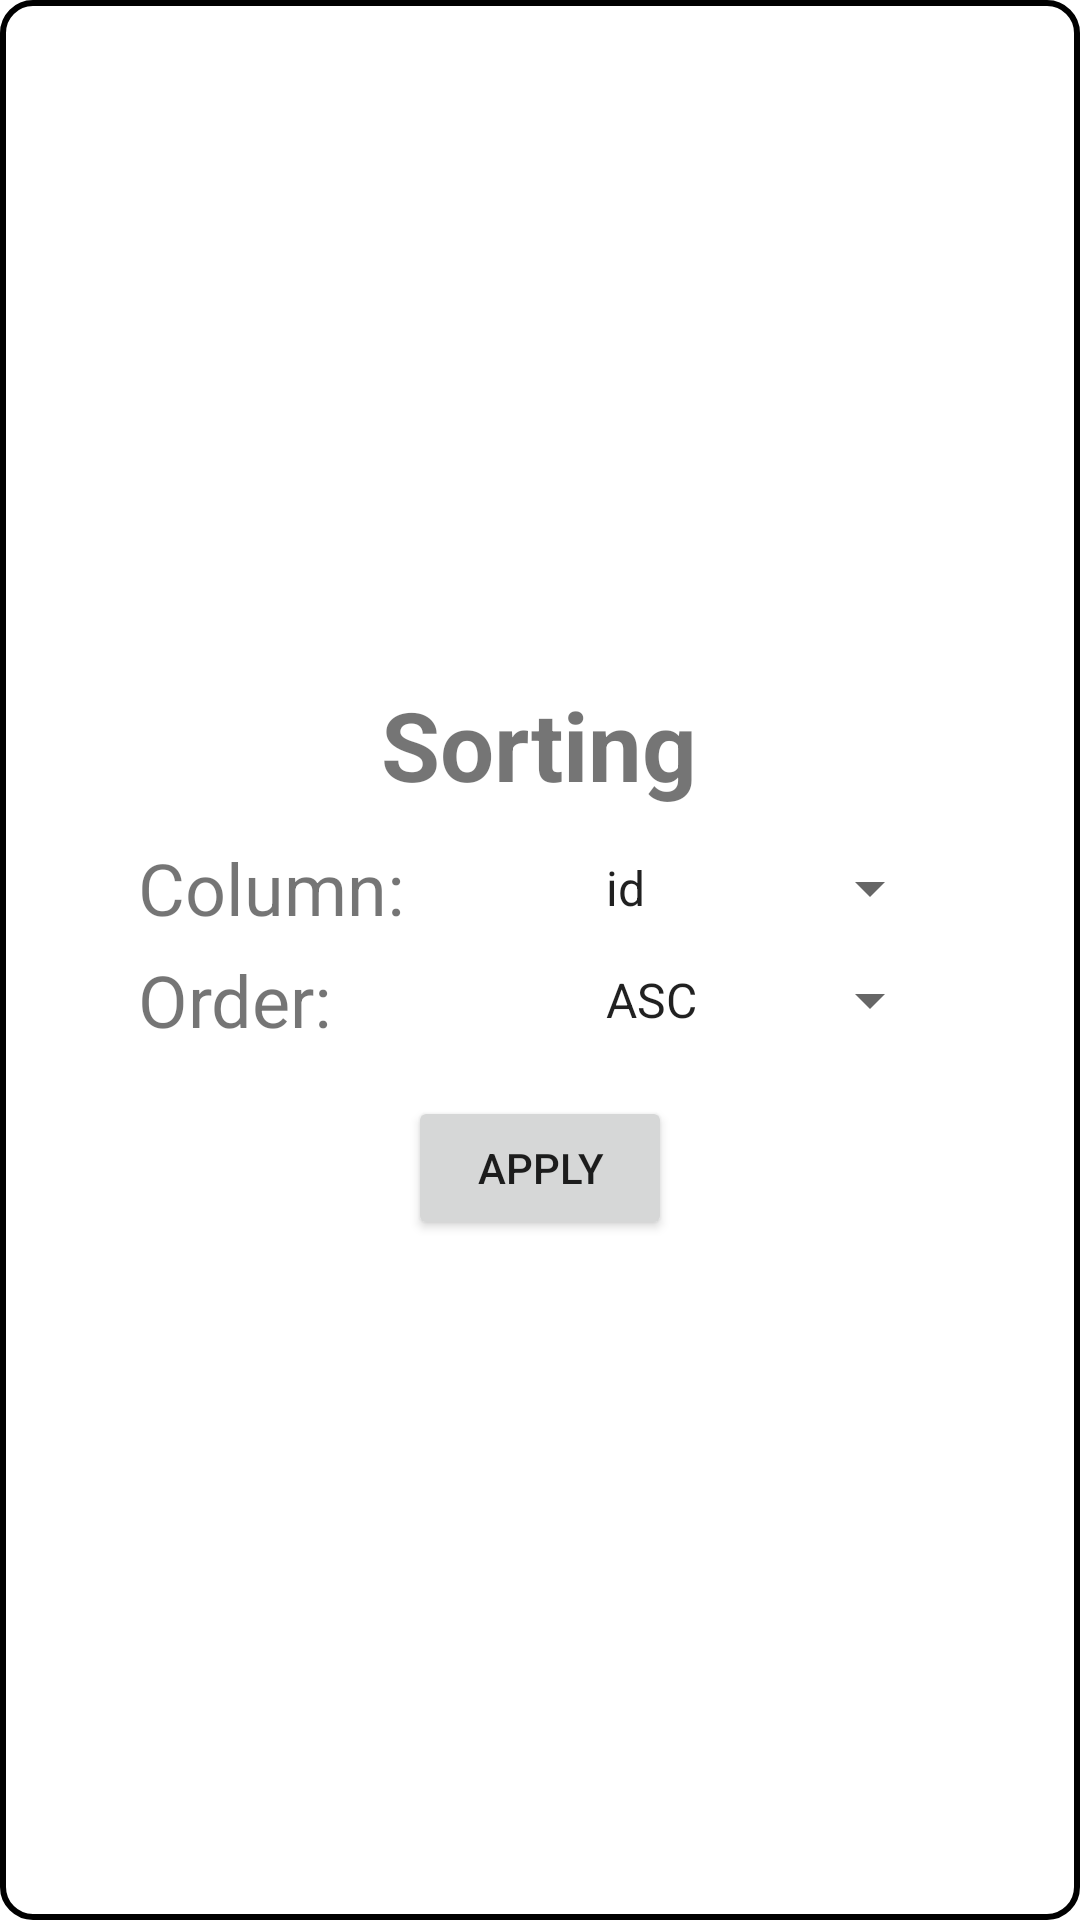

Android layout source for this screen:
<!-- AndroidManifest.xml: activity theme DialogTheme -->
<!-- res/layout/activity_sorting.xml -->
<?xml version="1.0" encoding="utf-8"?>
<androidx.constraintlayout.widget.ConstraintLayout xmlns:android="http://schemas.android.com/apk/res/android"
    xmlns:app="http://schemas.android.com/apk/res-auto"
    xmlns:tools="http://schemas.android.com/tools"
    android:layout_width="wrap_content"
    android:layout_height="wrap_content"
    android:layout_gravity="center"
    android:background="@drawable/popup"
    tools:context=".activities.SortingActivity">

    <ImageButton
        android:id="@+id/closeButton"
        android:layout_width="wrap_content"
        android:layout_height="wrap_content"
        android:src="@drawable/baseline_close_32"
        android:background="@android:color/transparent"
        android:layout_marginTop="10dp"
        android:layout_marginEnd="10dp"
        android:contentDescription="close"
        app:layout_constraintTop_toTopOf="parent"
        app:layout_constraintEnd_toEndOf="parent"
        app:tint="@color/tint_button_item"
        tools:ignore="HardcodedText" />

    <LinearLayout
        android:layout_width="300dp"
        android:layout_height="wrap_content"
        android:orientation="vertical"
        app:layout_constraintTop_toTopOf="parent"
        app:layout_constraintBottom_toBottomOf="parent"
        app:layout_constraintStart_toStartOf="parent"
        app:layout_constraintEnd_toEndOf="parent"
        android:padding="16dp">

        <TextView
            android:layout_width="wrap_content"
            android:layout_height="wrap_content"
            android:layout_gravity="center_horizontal"
            android:text="Sorting"
            android:textSize="32sp"
            android:textStyle="bold"
            android:layout_marginBottom="10dp"
            tools:ignore="HardcodedText" />

        <androidx.constraintlayout.widget.ConstraintLayout
            android:layout_width="match_parent"
            android:layout_height="wrap_content"
            android:layout_marginBottom="5dp">

            <TextView
                android:layout_width="wrap_content"
                android:layout_height="wrap_content"
                android:text="Column:"
                android:textSize="24sp"
                app:layout_constraintTop_toTopOf="parent"
                app:layout_constraintBottom_toBottomOf="parent"
                app:layout_constraintStart_toStartOf="parent"
                tools:ignore="HardcodedText" />

            <Spinner
                android:id="@+id/columnSpinner"
                android:layout_width="120dp"
                android:layout_height="wrap_content"
                android:gravity="end"
                android:entries="@array/columns"
                app:layout_constraintTop_toTopOf="parent"
                app:layout_constraintBottom_toBottomOf="parent"
                app:layout_constraintEnd_toEndOf="parent"
                tools:listitem="@layout/spinner_item" />

        </androidx.constraintlayout.widget.ConstraintLayout>

        <androidx.constraintlayout.widget.ConstraintLayout
            android:layout_width="match_parent"
            android:layout_height="wrap_content">

            <TextView
                android:layout_width="wrap_content"
                android:layout_height="wrap_content"
                android:text="Order:"
                android:textSize="24sp"
                app:layout_constraintTop_toTopOf="parent"
                app:layout_constraintBottom_toBottomOf="parent"
                app:layout_constraintStart_toStartOf="parent"
                tools:ignore="HardcodedText" />

            <Spinner
                android:id="@+id/orderSpinner"
                android:layout_width="120dp"
                android:layout_height="wrap_content"
                android:gravity="end"
                android:entries="@array/orders"
                app:layout_constraintTop_toTopOf="parent"
                app:layout_constraintBottom_toBottomOf="parent"
                app:layout_constraintEnd_toEndOf="parent"
                tools:listitem="@layout/spinner_item" />

        </androidx.constraintlayout.widget.ConstraintLayout>

        <Button
            android:id="@+id/applyButton"
            android:layout_width="wrap_content"
            android:layout_height="wrap_content"
            android:text="apply"
            android:layout_marginTop="16dp"
            android:layout_gravity="center_horizontal"
            tools:ignore="HardcodedText" />

    </LinearLayout>

</androidx.constraintlayout.widget.ConstraintLayout>
<!-- res/layout/spinner_item.xml (included above) -->
<?xml version="1.0" encoding="utf-8"?>
<TextView
    xmlns:android="http://schemas.android.com/apk/res/android"
    xmlns:tools="http://schemas.android.com/tools"
    android:layout_width="wrap_content"
    android:layout_height="wrap_content"
    android:textSize="24sp"
    android:gravity="center"
    android:layout_gravity="center"
    android:textAlignment="center"
    android:text="Item 1"
    android:textColor="@color/purple_500"
    tools:ignore="HardcodedText" />
<!-- resources referenced by this layout -->
<resources>
  <string-array name="columns">
          <item>id</item>
          <item>OS</item>
          <item>mass</item>
          <item>3G</item>
          <item>inches</item>
          <item>RAM</item>
          <item>battery</item>
      </string-array>
  <string-array name="orders">
          <item>ASC</item>
          <item>DESC</item>
      </string-array>
  <color name="purple_500">#FF6200EE</color>
  <!-- drawable popup (drawable) -->
  <?xml version="1.0" encoding="utf-8"?>
  <shape xmlns:android="http://schemas.android.com/apk/res/android"
      android:shape="rectangle">
      <stroke
          android:width="2dp"
          android:color="@color/black" />
      <corners android:radius="10dp" />
      <solid
          android:color="@color/white" />
  </shape>
  <style name="DialogTheme" parent="Theme.AppCompat.DayNight.Dialog">
          <item name="windowActionBar">false</item>
          <item name="windowNoTitle">true</item>
          <item name="android:windowBackground">@android:color/transparent</item>--&gt;
      </style>
  <color name="black">#FF000000</color>
  <color name="white">#FFFFFFFF</color>
</resources>
